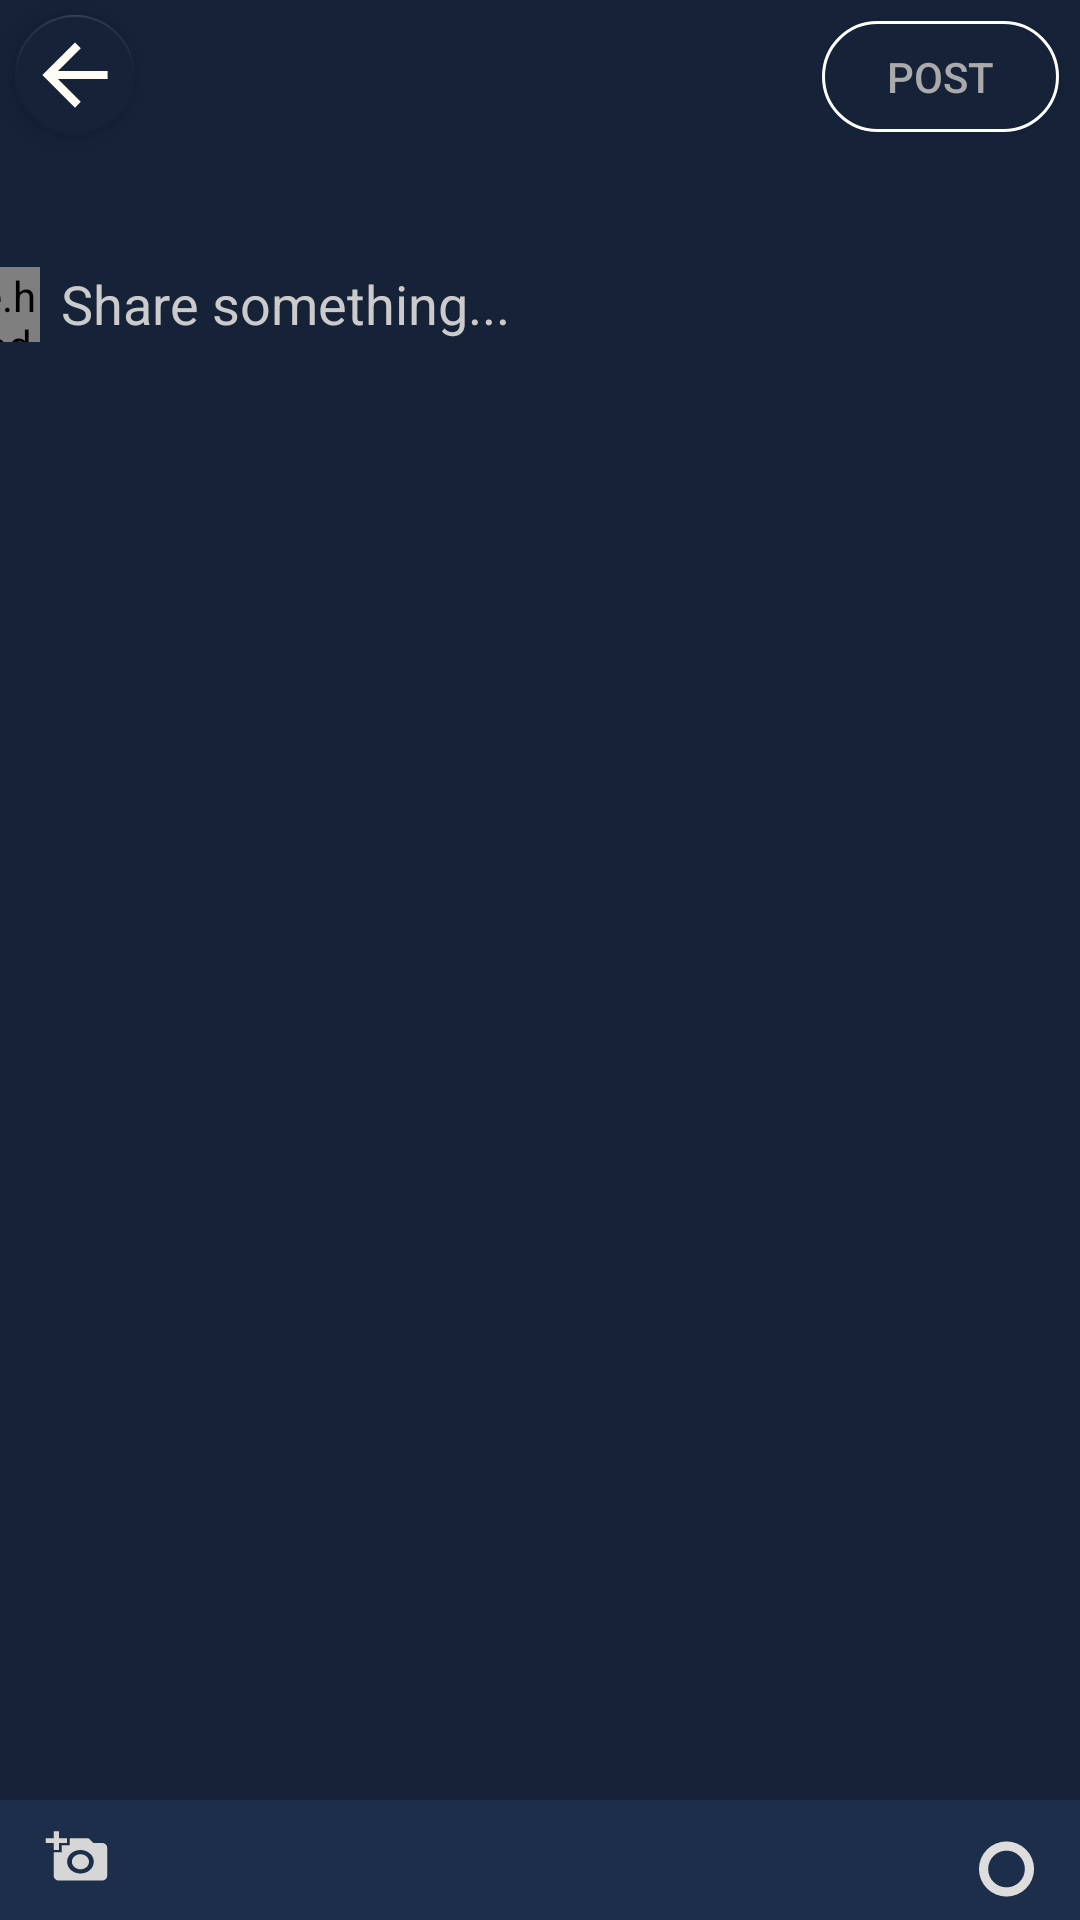

This screen was rendered from an Android layout file. Write that file and the resources it references.
<!-- AndroidManifest.xml: application theme AppTheme -->
<!-- res/layout/activity_posts_section.xml -->
<?xml version="1.0" encoding="utf-8"?>
<androidx.constraintlayout.widget.ConstraintLayout xmlns:android="http://schemas.android.com/apk/res/android"
    xmlns:app="http://schemas.android.com/apk/res-auto"
    xmlns:tools="http://schemas.android.com/tools"
    android:layout_width="match_parent"
    android:layout_height="match_parent"
    android:background="@color/background"
    tools:context=".postsSection">

    <Button
        android:id="@+id/button11"
        android:layout_width="79dp"
        android:layout_height="37dp"
        android:layout_marginTop="7dp"
        android:layout_marginEnd="7dp"
        android:background="@drawable/buton"
        android:padding="6dp"
        android:text="Post"
        android:textColor="@android:color/darker_gray"
        app:layout_constraintEnd_toEndOf="parent"
        app:layout_constraintTop_toTopOf="parent" />


    <com.google.android.material.floatingactionbutton.FloatingActionButton
        android:id="@+id/button10"
        android:layout_width="100dp"
        android:layout_height="40dp"
        android:layout_marginStart="5dp"
        android:layout_marginTop="5dp"
        android:backgroundTint="@color/background"
        android:clickable="true"
        app:backgroundTint="@color/background"
        app:fabCustomSize="40dp"
        app:layout_constraintStart_toStartOf="parent"
        app:layout_constraintTop_toTopOf="parent"
        app:maxImageSize="50dp"
        app:srcCompat="@drawable/return_foreground" />

    <ScrollView
        android:id="@+id/scrollView2"
        android:layout_width="406dp"
        android:layout_height="620dp"
        app:layout_constraintEnd_toEndOf="parent"
        app:layout_constraintStart_toStartOf="parent"
        app:layout_constraintTop_toBottomOf="@+id/button11">

        <LinearLayout
            android:layout_width="match_parent"
            android:layout_height="wrap_content"
            android:orientation="vertical">

            <RelativeLayout
                android:id="@+id/linearLayout3"
                android:layout_width="match_parent"
                android:layout_height="wrap_content"
                android:layout_marginTop="45dp"
                android:orientation="horizontal">

                <de.hdodenhof.circleimageview.CircleImageView
                    android:id="@+id/imageView14"
                    android:layout_width="29dp"
                    android:layout_height="25dp"
                    android:layout_alignParentStart="true"
                    android:layout_alignParentTop="true"
                    android:layout_marginStart="7dp"
                    android:layout_marginTop="0dp"
                    android:src="@mipmap/add" />

                <EditText
                    android:id="@+id/editText4"
                    android:layout_width="match_parent"
                    android:layout_height="wrap_content"
                    android:layout_alignParentTop="true"
                    android:layout_alignParentEnd="true"
                    android:layout_marginStart="7dp"
                    android:layout_marginTop="0dp"
                    android:layout_marginEnd="10dp"
                    android:layout_toEndOf="@+id/imageView14"
                    android:background="@color/background"
                    android:cursorVisible="true"
                    android:ems="10"
                    android:filterTouchesWhenObscured="false"
                    android:focusable="auto"
                    android:hint="Share something..."
                    android:inputType="textLongMessage|textMultiLine|textPersonName"
                    android:maxLength="300"
                    android:selectAllOnFocus="true"
                    android:singleLine="false"
                    android:textColor="@color/edit_text_color"
                    android:textColorHighlight="#807B7B"
                    android:textColorHint="@color/grayPlaceHolder"
                    android:textColorLink="@color/grayPlaceHolder"
                    android:textCursorDrawable="@null"
                    android:theme="@style/MyEditText" />

            </RelativeLayout>

            <ImageView
                android:id="@+id/imageView13"
                android:layout_width="match_parent"
                android:layout_height="350dp"
                app:srcCompat="@drawable/flag_transparent" />
        </LinearLayout>


    </ScrollView>


    <LinearLayout
        android:id="@+id/linearLayout2"
        android:layout_width="match_parent"
        android:layout_height="40dp"
        android:background="@color/navbar"
        android:orientation="horizontal"
        app:layout_constraintBottom_toBottomOf="parent"
        tools:layout_editor_absoluteX="335dp">

    </LinearLayout>

    <ProgressBar
        android:id="@+id/progressBar"
        style="@style/Widget.AppCompat.ProgressBar.Horizontal"
        android:layout_width="49dp"
        android:layout_height="34dp"
        android:max="300"
        android:progress="0"
        android:progressDrawable="@drawable/progress_circle"
        app:layout_constraintBottom_toBottomOf="parent"
        app:layout_constraintEnd_toEndOf="parent" />

    <Button
        android:id="@+id/button8"
        android:layout_width="50dp"
        android:layout_height="44dp"
        android:layout_weight="1"
        android:background="@drawable/camera_foreground"
        android:textAlignment="textEnd"
        app:layout_constraintBottom_toBottomOf="parent"
        app:layout_constraintStart_toStartOf="parent"

        />

    <Button
        android:id="@+id/deleteImage"
        android:layout_width="30dp"
        android:layout_height="24dp"
        android:layout_marginStart="10dp"
        android:layout_marginBottom="8dp"
        android:layout_weight="1"
        android:background="@drawable/ic_baseline_remove_circle_24"
        android:textAlignment="textEnd"

        android:visibility="invisible"
        app:layout_constraintBottom_toBottomOf="parent"
        app:layout_constraintStart_toStartOf="parent" />

</androidx.constraintlayout.widget.ConstraintLayout>
<!-- resources referenced by this layout -->
<resources>
  <color name="background">#152238</color>
  <color name="edit_text_color">#e0ddd5</color>
  <color name="grayPlaceHolder">#CCCBCB</color>
  <color name="navbar">#1C2E4A</color>
  <!-- drawable buton (drawable) -->
  <?xml version="1.0" encoding="utf-8"?>
  <ripple xmlns:android="http://schemas.android.com/apk/res/android"
  
      android:color="#1f000000"
      >
      <item>
          <shape android:shape="rectangle" >
              <stroke android:width="1dp" android:color="@color/white"></stroke>
              <solid android:color="@color/background"/>
              <corners android:bottomRightRadius="30dp"
                  android:bottomLeftRadius="30dp"
                  android:topLeftRadius="30dp"
                  android:topRightRadius="30dp"
  
                  />
          </shape>
  
      </item>
  
  </ripple>
  <!-- drawable camera_foreground (drawable) -->
  <vector xmlns:android="http://schemas.android.com/apk/res/android"
      android:width="108dp"
      android:height="108dp"
      android:viewportWidth="56.122173"
      android:viewportHeight="56.122173"
      android:tint="#D6D6D6">
    <group android:translateX="17.100386"
        android:translateY="17.36021">
        <path
            android:fillColor="#FF000000"
            android:pathData="M3,4L3,1h2v3h3v2L5,6v3L3,9L3,6L0,6L0,4h3zM6,10L6,7h3L9,4h7l1.83,2L21,6c1.1,0 2,0.9 2,2v12c0,1.1 -0.9,2 -2,2L5,22c-1.1,0 -2,-0.9 -2,-2L3,10h3zM13,19c2.76,0 5,-2.24 5,-5s-2.24,-5 -5,-5 -5,2.24 -5,5 2.24,5 5,5zM9.8,14c0,1.77 1.43,3.2 3.2,3.2s3.2,-1.43 3.2,-3.2 -1.43,-3.2 -3.2,-3.2 -3.2,1.43 -3.2,3.2z"/>
    </group>
  </vector>
  <!-- drawable ic_baseline_remove_circle_24 (drawable) -->
  <vector android:autoMirrored="true" android:height="24dp"
      android:tint="#E4E4E4" android:viewportHeight="24"
      android:viewportWidth="24" android:width="24dp" xmlns:android="http://schemas.android.com/apk/res/android">
      <path android:fillColor="@android:color/white" android:pathData="M12,2C6.48,2 2,6.48 2,12s4.48,10 10,10 10,-4.48 10,-10S17.52,2 12,2zM17,13L7,13v-2h10v2z"/>
  </vector>
  <!-- drawable return_foreground (drawable) -->
  <vector xmlns:android="http://schemas.android.com/apk/res/android"
      android:width="108dp"
      android:height="108dp"
      android:viewportWidth="36.78161"
      android:viewportHeight="36.78161"
      android:tint="#FFFCF6">
    <group android:translateX="6.390805"
        android:translateY="6.390805">
        <path
            android:fillColor="#FF000000"
            android:pathData="M20,11H7.83l5.59,-5.59L12,4l-8,8 8,8 1.41,-1.41L7.83,13H20v-2z"/>
    </group>
  </vector>
  <style name="MyEditText" parent="Theme.AppCompat.Light.DarkActionBar">
      <item name="colorControlNormal">@color/white</item>
      <item name="colorControlActivated">@color/edit_text_color</item>
  </style>
  <style name="AppTheme" parent="Theme.AppCompat.Light.DarkActionBar">
      
      <item name="colorPrimary">@color/colorPrimary</item>
      <item name="colorPrimaryDark">@color/colorPrimaryDark</item>
      <item name="colorAccent">@color/colorAccent</item>
      <item name="android:windowDisablePreview">true</item>
  
  </style>
  <color name="white">#FFFFFF</color>
  <color name="colorPrimary">#008577</color>
  <color name="colorPrimaryDark">#00574B</color>
  <color name="colorAccent">#D81B60</color>
</resources>
